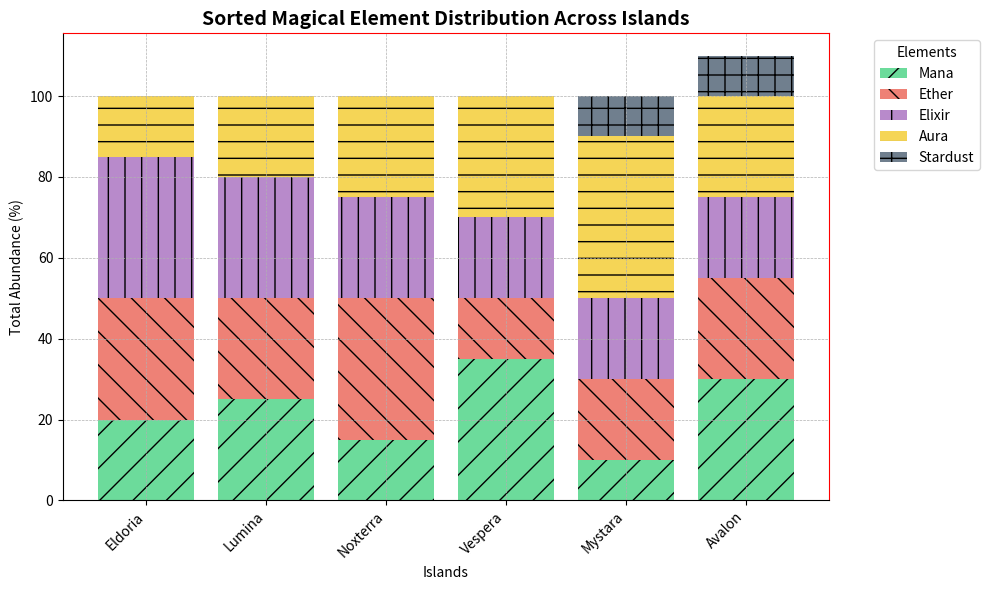

Recreate this plot in Python.
import numpy as np
import matplotlib.pyplot as plt

islands = ['Avalon', 'Eldoria', 'Lumina', 'Noxterra', 'Vespera', 'Mystara']
elements = ['Mana', 'Ether', 'Elixir', 'Aura', 'Stardust']

percentage_data = np.array([
    [30, 25, 20, 25, 10],  # Avalon
    [20, 30, 35, 15, 0],   # Eldoria
    [25, 25, 30, 20, 0],   # Lumina
    [15, 35, 25, 25, 0],   # Noxterra
    [35, 15, 20, 30, 0],   # Vespera
    [10, 20, 20, 40, 10]   # Mystara
])

total_abundance = percentage_data.sum(axis=1)
sorted_indices = np.argsort(total_abundance)
sorted_islands = [islands[i] for i in sorted_indices]
sorted_data = percentage_data[sorted_indices]

fig, ax = plt.subplots(figsize=(10, 6))

# Different colors and hatch styles for each element
colors = ['#2ecc71', '#e74c3c', '#9b59b6', '#f1c40f', '#34495e']
hatches = ['/', '\\', '|', '-', '+']

bottom = np.zeros(len(islands))
for i in range(len(elements)):
    ax.bar(
        sorted_islands, sorted_data[:, i], bottom=bottom, 
        color=colors[i], hatch=hatches[i], alpha=0.7, label=elements[i]
    )
    bottom += sorted_data[:, i]

ax.set_xlabel('Islands')
ax.set_ylabel('Total Abundance (%)')
ax.set_title('Sorted Magical Element Distribution Across Islands', fontsize=14, fontweight='bold')

ax.set_xticks(np.arange(len(islands)))
ax.set_xticklabels(sorted_islands, rotation=45, ha='right')

# Randomly toggling grid visibility and border styling
ax.grid(True, linestyle='--', linewidth=0.5)
ax.spines['top'].set_color('red')
ax.spines['right'].set_color('red')

ax.legend(title='Elements', bbox_to_anchor=(1.05, 1), loc='upper left')

plt.tight_layout()
plt.show()
